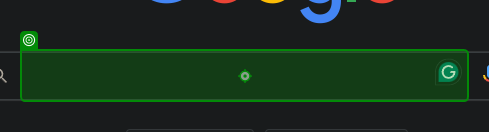
Task: Gives a clothing suggestion based on the temperature in the city.
Workflow: Main

Step 1: type "["Weather in "+CityName+" in Celsius"]" into the text box in window 'Google' (chrome.exe)

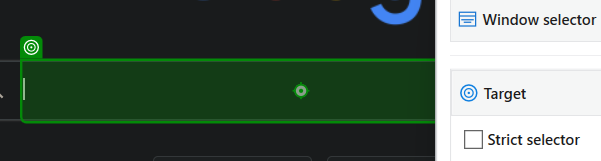
Step 2: type a value into the text box 'Search' in window 'Google' (chrome.exe)

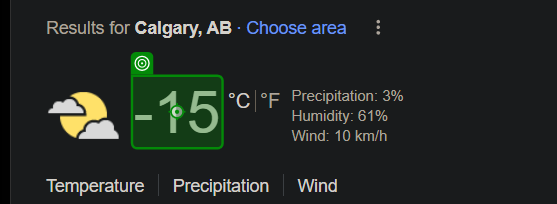
Step 3: get-text from the element 'wob_tm' in window 'weather in calgary in celsius - Google Search' (chrome.exe)

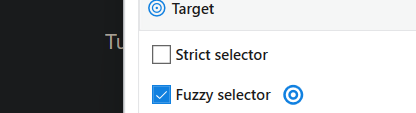
Step 4: get-text from the element 'wob_dc' in window 'weather in calgary in celsius - Google Search' (chrome.exe)
